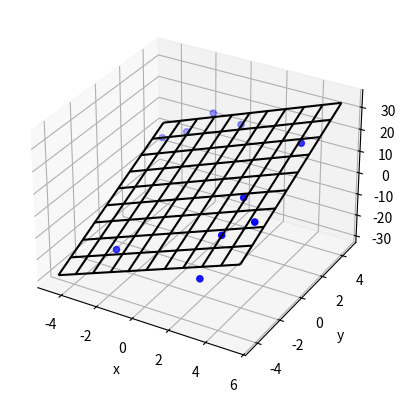

Write the Python code that produced this figure.
import matplotlib.pyplot as plt
from mpl_toolkits.mplot3d import Axes3D
import numpy as np

# These constants are to create random data for the sake of this example
N_POINTS = 10
TARGET_X_SLOPE = 2
TARGET_y_SLOPE = 3
TARGET_OFFSET  = 5
EXTENTS = 5
NOISE = 5

# Create random data.
# In your solution, you would provide your own xs, ys, and zs data.
xs = [np.random.uniform(2*EXTENTS)-EXTENTS for i in range(N_POINTS)]
ys = [np.random.uniform(2*EXTENTS)-EXTENTS for i in range(N_POINTS)]
zs = []
for i in range(N_POINTS):
    zs.append(xs[i]*TARGET_X_SLOPE + \
              ys[i]*TARGET_y_SLOPE + \
              TARGET_OFFSET + np.random.normal(scale=NOISE))

# plot raw data
plt.figure()
ax = plt.subplot(111, projection='3d')
ax.scatter(xs, ys, zs, color='b')

# do fit
tmp_A = []
tmp_b = []
for i in range(len(xs)):
    tmp_A.append([xs[i], ys[i], 1])
    tmp_b.append(zs[i])
b = np.matrix(tmp_b).T
A = np.matrix(tmp_A)

# Manual solution
fit = (A.T * A).I * A.T * b
errors = b - A * fit
residual = np.linalg.norm(errors)

# Or use Scipy
# from scipy.linalg import lstsq
# fit, residual, rnk, s = lstsq(A, b)

print("solution: %f x + %f y + %f = z" % (fit[0], fit[1], fit[2]))
print("errors: \n", errors)
print("residual:", residual)

# plot plane
xlim = ax.get_xlim()
ylim = ax.get_ylim()
X,Y = np.meshgrid(np.arange(xlim[0], xlim[1]),
                  np.arange(ylim[0], ylim[1]))
Z = np.zeros(X.shape)
for r in range(X.shape[0]):
    for c in range(X.shape[1]):
        Z[r,c] = fit[0] * X[r,c] + fit[1] * Y[r,c] + fit[2]
ax.plot_wireframe(X,Y,Z, color='k')

ax.set_xlabel('x')
ax.set_ylabel('y')
ax.set_zlabel('z')
plt.show()